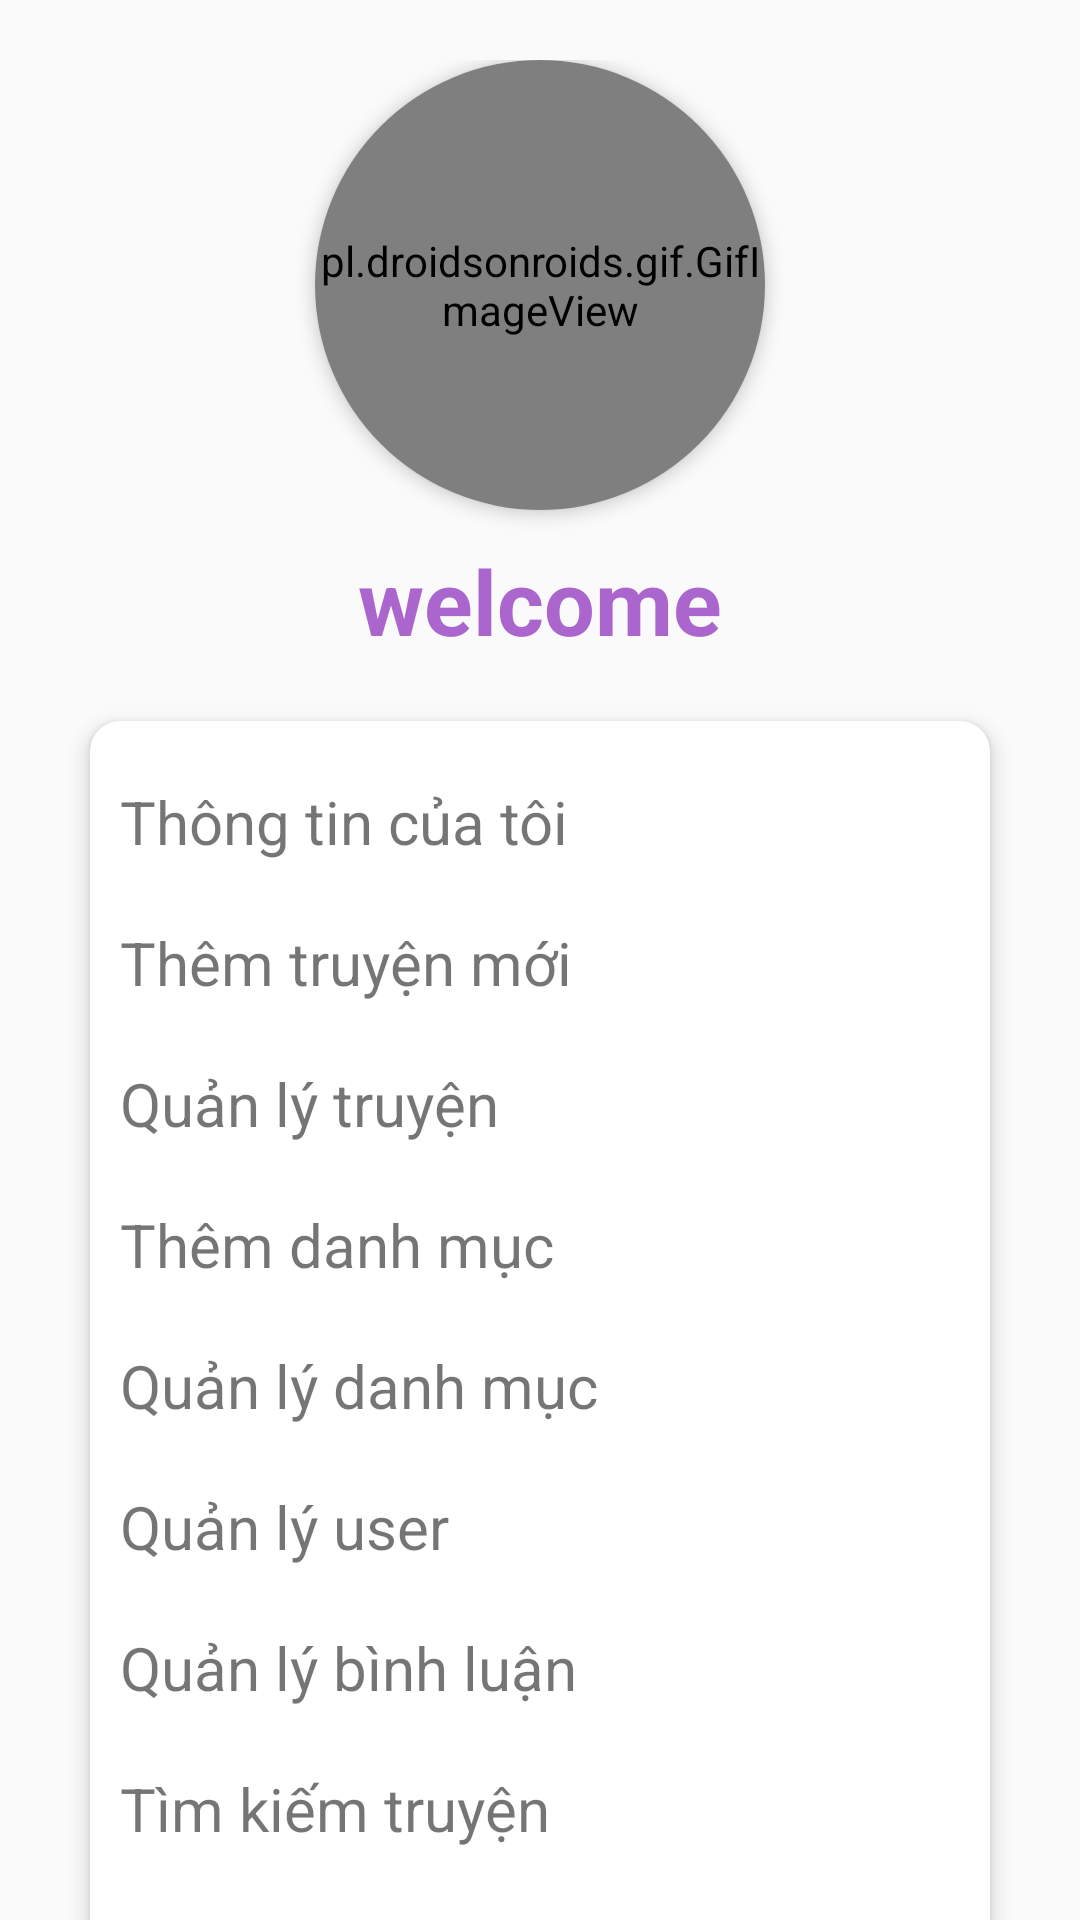

Write the Android layout XML for this screen, with the resource values it uses.
<!-- AndroidManifest.xml: application theme Theme.MyApplication -->
<!-- res/layout/fragment_admin_manga.xml -->
<?xml version="1.0" encoding="utf-8"?>
<androidx.core.widget.NestedScrollView xmlns:android="http://schemas.android.com/apk/res/android"
    android:layout_width="match_parent"
    android:layout_height="match_parent"
    xmlns:app="http://schemas.android.com/apk/res-auto"
    android:orientation="vertical">
<LinearLayout
    android:layout_width="match_parent"
    android:layout_height="match_parent"
    android:orientation="vertical">

    <RelativeLayout
        android:layout_marginBottom="50dp"

        android:layout_width="match_parent"
        android:layout_height="wrap_content">

        <LinearLayout
            android:layout_width="match_parent"
            android:layout_height="match_parent"
            android:layout_marginLeft="20dp"
            android:layout_marginTop="20dp"
            android:layout_marginRight="20dp"
            android:layout_marginBottom="20dp"
            android:orientation="vertical">

            <androidx.cardview.widget.CardView
                android:layout_width="150dp"
                android:layout_height="150dp"
                android:layout_gravity="center"
                app:cardCornerRadius="80dp"
                app:cardElevation="3dp">

                <pl.droidsonroids.gif.GifImageView
                    android:id="@+id/img_avatar_user"
                    android:layout_width="match_parent"
                    android:layout_height="match_parent"
                    android:src="@drawable/cat_manga_holic">

                </pl.droidsonroids.gif.GifImageView>

            </androidx.cardview.widget.CardView>


            <TextView
                android:id="@+id/tv_username"
                android:layout_width="wrap_content"
                android:layout_height="wrap_content"
                android:layout_gravity="center"
                android:layout_marginTop="10dp"
                android:layout_marginBottom="10dp"
                android:gravity="center"
                android:text="welcome"
                android:textColor="@android:color/holo_purple"
                android:textSize="30dp"
                android:textStyle="bold"></TextView>

            <androidx.cardview.widget.CardView
                android:layout_width="match_parent"
                android:layout_height="wrap_content"
                android:layout_margin="10dp"
                android:layout_marginBottom="100dp"
                app:cardCornerRadius="10dp"
                app:cardElevation="4dp">

                <LinearLayout

                    android:layout_width="match_parent"
                    android:layout_height="wrap_content"
                    android:layout_marginLeft="10dp"
                    android:layout_marginBottom="20dp"
                    android:orientation="vertical">

                    <TextView
                        android:layout_width="match_parent"
                        android:layout_height="wrap_content"
                        android:layout_marginTop="20dp"
                        android:text="Thông tin của tôi"
                        android:textSize="20dp"></TextView>

                    <TextView
                        android:id="@+id/tv_addManga"
                        android:layout_width="match_parent"
                        android:layout_height="wrap_content"
                        android:layout_marginTop="20dp"
                        android:text="Thêm truyện mới"
                        android:textSize="20dp"></TextView>

                    <TextView
                        android:id="@+id/tv_edit_manga"
                        android:layout_width="match_parent"
                        android:layout_height="wrap_content"
                        android:layout_marginTop="20dp"
                        android:text="Quản lý truyện"
                        android:textSize="20dp"></TextView>

                    <TextView
                        android:id="@+id/tv_add_cate"
                        android:layout_width="match_parent"
                        android:layout_height="wrap_content"
                        android:layout_marginTop="20dp"
                        android:text="Thêm danh mục"
                        android:textSize="20dp"></TextView>

                    <TextView
                        android:id="@+id/tv_management_cate"
                        android:layout_width="match_parent"
                        android:layout_height="wrap_content"
                        android:layout_marginTop="20dp"
                        android:text="Quản lý danh mục"
                        android:textSize="20dp"></TextView>

                    <TextView
                        android:id="@+id/tv_management_user"
                        android:layout_width="match_parent"
                        android:layout_height="wrap_content"
                        android:layout_marginTop="20dp"
                        android:text="Quản lý user"
                        android:textSize="20dp"></TextView>

                    <TextView
                        android:id="@+id/tv_management_cmt"
                        android:layout_width="match_parent"
                        android:layout_height="wrap_content"
                        android:layout_marginTop="20dp"
                        android:text="Quản lý bình luận"
                        android:textSize="20dp"></TextView>

                    <TextView
                        android:layout_width="match_parent"
                        android:layout_height="wrap_content"
                        android:layout_marginTop="20dp"
                        android:text="Tìm kiếm truyện"
                        android:textSize="20dp"></TextView>

                    <TextView
                        android:layout_width="match_parent"
                        android:layout_height="wrap_content"
                        android:layout_marginTop="20dp"
                        android:text="Lịch sử truyện đã xem"
                        android:textSize="20dp">

                    </TextView>

                    <androidx.core.widget.NestedScrollView
                        android:id="@+id/scrollView"
                        android:layout_width="match_parent"
                        android:layout_height="match_parent"
                        android:layout_marginLeft="-10dp"
                        android:layout_marginTop="-30dp"
                        android:layout_marginRight="10dp">

                        <androidx.recyclerview.widget.RecyclerView
                            android:id="@+id/rcv_data"
                            android:layout_width="match_parent"
                            android:layout_height="100dp"></androidx.recyclerview.widget.RecyclerView>
                    </androidx.core.widget.NestedScrollView>

                    <TextView
                        android:layout_width="match_parent"
                        android:layout_height="wrap_content"
                        android:layout_marginTop="10dp"
                        android:text="Về chúng tôi"
                        android:textSize="20dp"></TextView>

                    <TextView
                        android:id="@+id/tv_logout"
                        android:layout_width="match_parent"
                        android:layout_height="wrap_content"
                        android:layout_marginTop="20dp"
                        android:text="Đăng xuất"
                        android:textSize="20dp"></TextView>
                </LinearLayout>

            </androidx.cardview.widget.CardView>
        </LinearLayout>


    </RelativeLayout>

</LinearLayout>
</androidx.core.widget.NestedScrollView>
<!-- resources referenced by this layout -->
<resources>
  <!-- drawable cat_manga_holic: png bitmap (drawable, 5924 bytes) -->
  <style name="Theme.MyApplication" parent="Theme.AppCompat.Light.NoActionBar">
      
      <item name="colorPrimary">#5E6BD8</item>
      <item name="colorPrimaryVariant">@color/lavender</item>
      <item name="colorOnPrimary">@color/white</item>
      
      <item name="colorSecondary">@color/teal_200</item>
      <item name="colorSecondaryVariant">@color/teal_700</item>
      <item name="colorOnSecondary">@color/black</item>
      
      <item name="android:statusBarColor">?attr/colorPrimaryVariant</item>
      
  </style>
  <color name="lavender">#8692f7</color>
  <color name="white">#FFFFFFFF</color>
  <color name="teal_200">#FF03DAC5</color>
  <color name="teal_700">#FF018786</color>
  <color name="black">#FF000000</color>
</resources>
